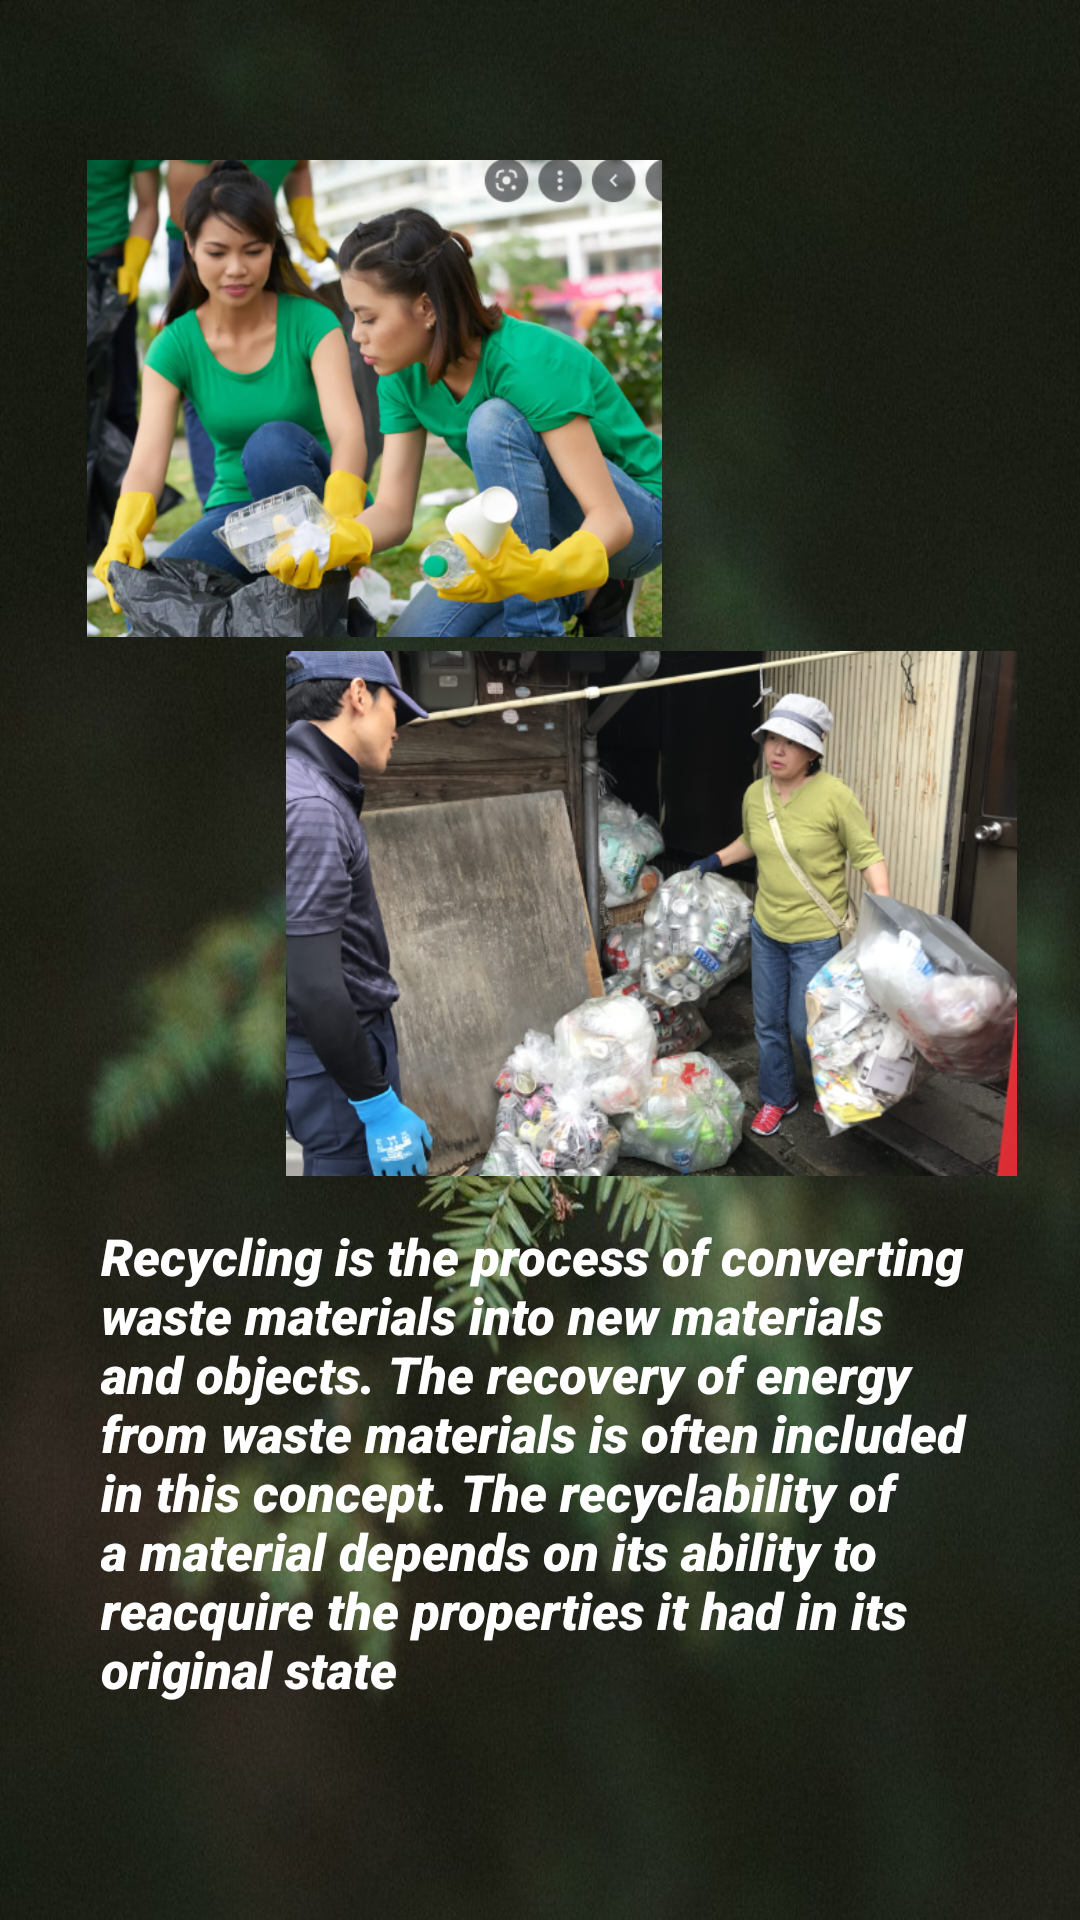

Here is an Android app screen rendered from its layout file. Give the layout XML and the strings, colors and styles it references.
<!-- AndroidManifest.xml: application theme Theme.ZEN -->
<!-- res/layout/activity_land2.xml -->
<?xml version="1.0" encoding="utf-8"?>
<androidx.constraintlayout.widget.ConstraintLayout xmlns:android="http://schemas.android.com/apk/res/android"
    xmlns:app="http://schemas.android.com/apk/res-auto"
    xmlns:tools="http://schemas.android.com/tools"
    android:layout_width="match_parent"
    android:layout_height="match_parent"
    tools:context=".Air2"
    android:background="@drawable/blurredbg">


    <TextView
        android:id="@+id/textView4"
        android:layout_width="293dp"
        android:layout_height="166dp"
        android:fontFamily="sans-serif-black"
       android:text="Recycling is the process of converting waste materials into new materials and objects. The recovery of energy from waste materials is often included in this concept. The recyclability of a material depends on its ability to reacquire the properties it had in its original state"
        android:textColor="@color/white"
        android:textStyle="italic|bold"
        android:textSize="17dp"
        app:layout_constraintBottom_toBottomOf="parent"
        app:layout_constraintEnd_toEndOf="parent"
        app:layout_constraintStart_toStartOf="parent"
        app:layout_constraintTop_toBottomOf="@+id/imageView5"
        app:layout_constraintVertical_bias="0.187" />

    <ImageView
        android:id="@+id/imageView4"
        android:layout_width="227dp"
        android:layout_height="159dp"
        app:layout_constraintBottom_toBottomOf="parent"
        app:layout_constraintEnd_toEndOf="parent"
        app:layout_constraintHorizontal_bias="0.086"
        app:layout_constraintStart_toStartOf="parent"
        app:layout_constraintTop_toTopOf="parent"
        app:layout_constraintVertical_bias="0.111"
        app:srcCompat="@drawable/recycle1" />

    <ImageView
        android:id="@+id/imageView5"
        android:layout_width="265dp"
        android:layout_height="175dp"
        app:layout_constraintBottom_toBottomOf="parent"
        app:layout_constraintEnd_toEndOf="parent"
        app:layout_constraintHorizontal_bias="0.89"
        app:layout_constraintStart_toStartOf="parent"
        app:layout_constraintTop_toTopOf="parent"
        app:layout_constraintVertical_bias="0.467"
        app:srcCompat="@drawable/recycle2" />
</androidx.constraintlayout.widget.ConstraintLayout>
<!-- resources referenced by this layout -->
<resources>
  <color name="white">#FFFFFFFF</color>
  <!-- drawable blurredbg: jpg bitmap (drawable, 98504 bytes) -->
  <!-- drawable recycle1: png bitmap (drawable, 341051 bytes) -->
  <!-- drawable recycle2: png bitmap (drawable, 398333 bytes) -->
  <style name="Theme.ZEN" parent="Theme.MaterialComponents.DayNight.DarkActionBar">
          
          <item name="colorPrimary">@color/purple_500</item>
          <item name="colorPrimaryVariant">@color/purple_700</item>
          <item name="colorOnPrimary">@color/white</item>
          
          <item name="colorSecondary">@color/teal_200</item>
          <item name="colorSecondaryVariant">@color/teal_700</item>
          <item name="colorOnSecondary">@color/black</item>
          
          <item name="android:statusBarColor" tools:targetApi="l">?attr/colorPrimaryVariant</item>
          
      </style>
  <color name="purple_500">#379F0A</color>
  <color name="purple_700">#114E03</color>
  <color name="teal_200">#FF03DAC5</color>
  <color name="teal_700">#FF018786</color>
  <color name="black">#FF000000</color>
</resources>
